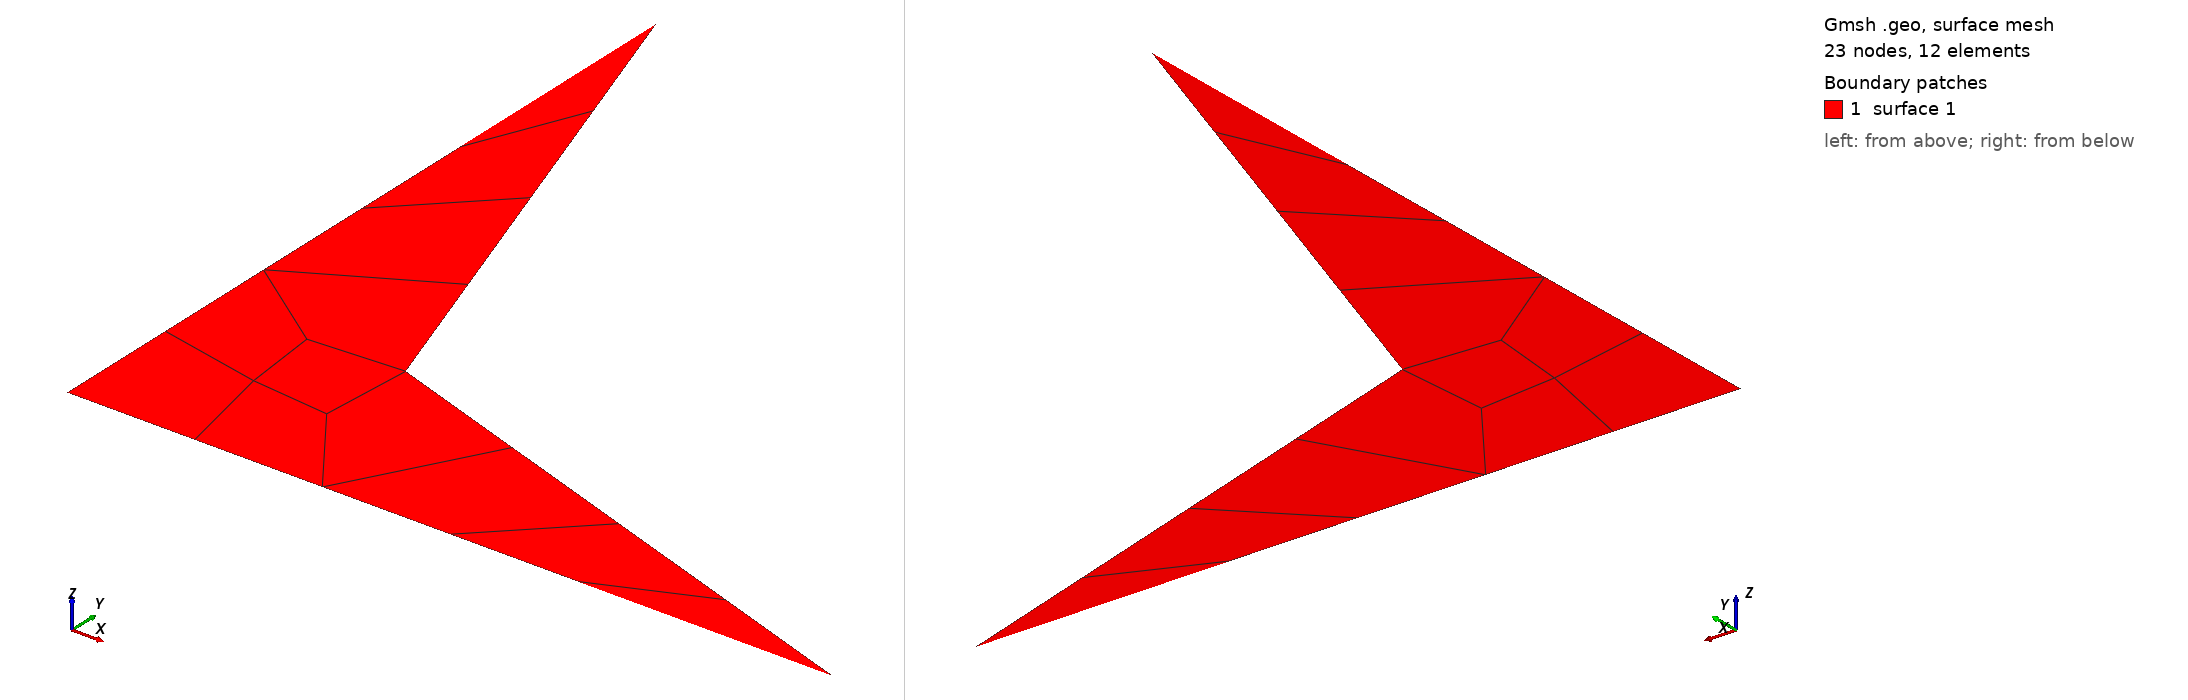

Gmsh geometry script, surface-meshed: 23 nodes, 12 surface elements. Boundary patches (legend numbers): 1 surface 1. Left view from above one corner, right view from below the opposite corner. The script declares no physical surfaces, so the legend lists its geometric surfaces. The drawing asked Gmsh for element sizes between 1% and 20% of the model's largest extent; the script's own settings can give other sizes.

=== testQuadPackTerminalConcaveSplit.geo (drawn) ===
// PACK must first create this single concave quad, then the unconditional
// terminal validity pass must split it even with the quality filter disabled.
SetFactory("Built-in");
Point(1) = {0, 0, 0, 10};
Point(2) = {2, 0, 0, 10};
Point(3) = {0.5, 0.5, 0, 10};
Point(4) = {0, 2, 0, 10};
Line(1) = {1, 2};
Line(2) = {2, 3};
Line(3) = {3, 4};
Line(4) = {4, 1};
Curve Loop(1) = {1, 2, 3, 4};
Plane Surface(1) = {1};

Mesh.Algorithm = 9;
Mesh.RecombineAll = 1;
Mesh.RecombineMinimumQuality = 0;
Mesh.MeshSizeMin = 10;
Mesh.MeshSizeMax = 10;
Mesh.MshFileVersion = 2.2;
